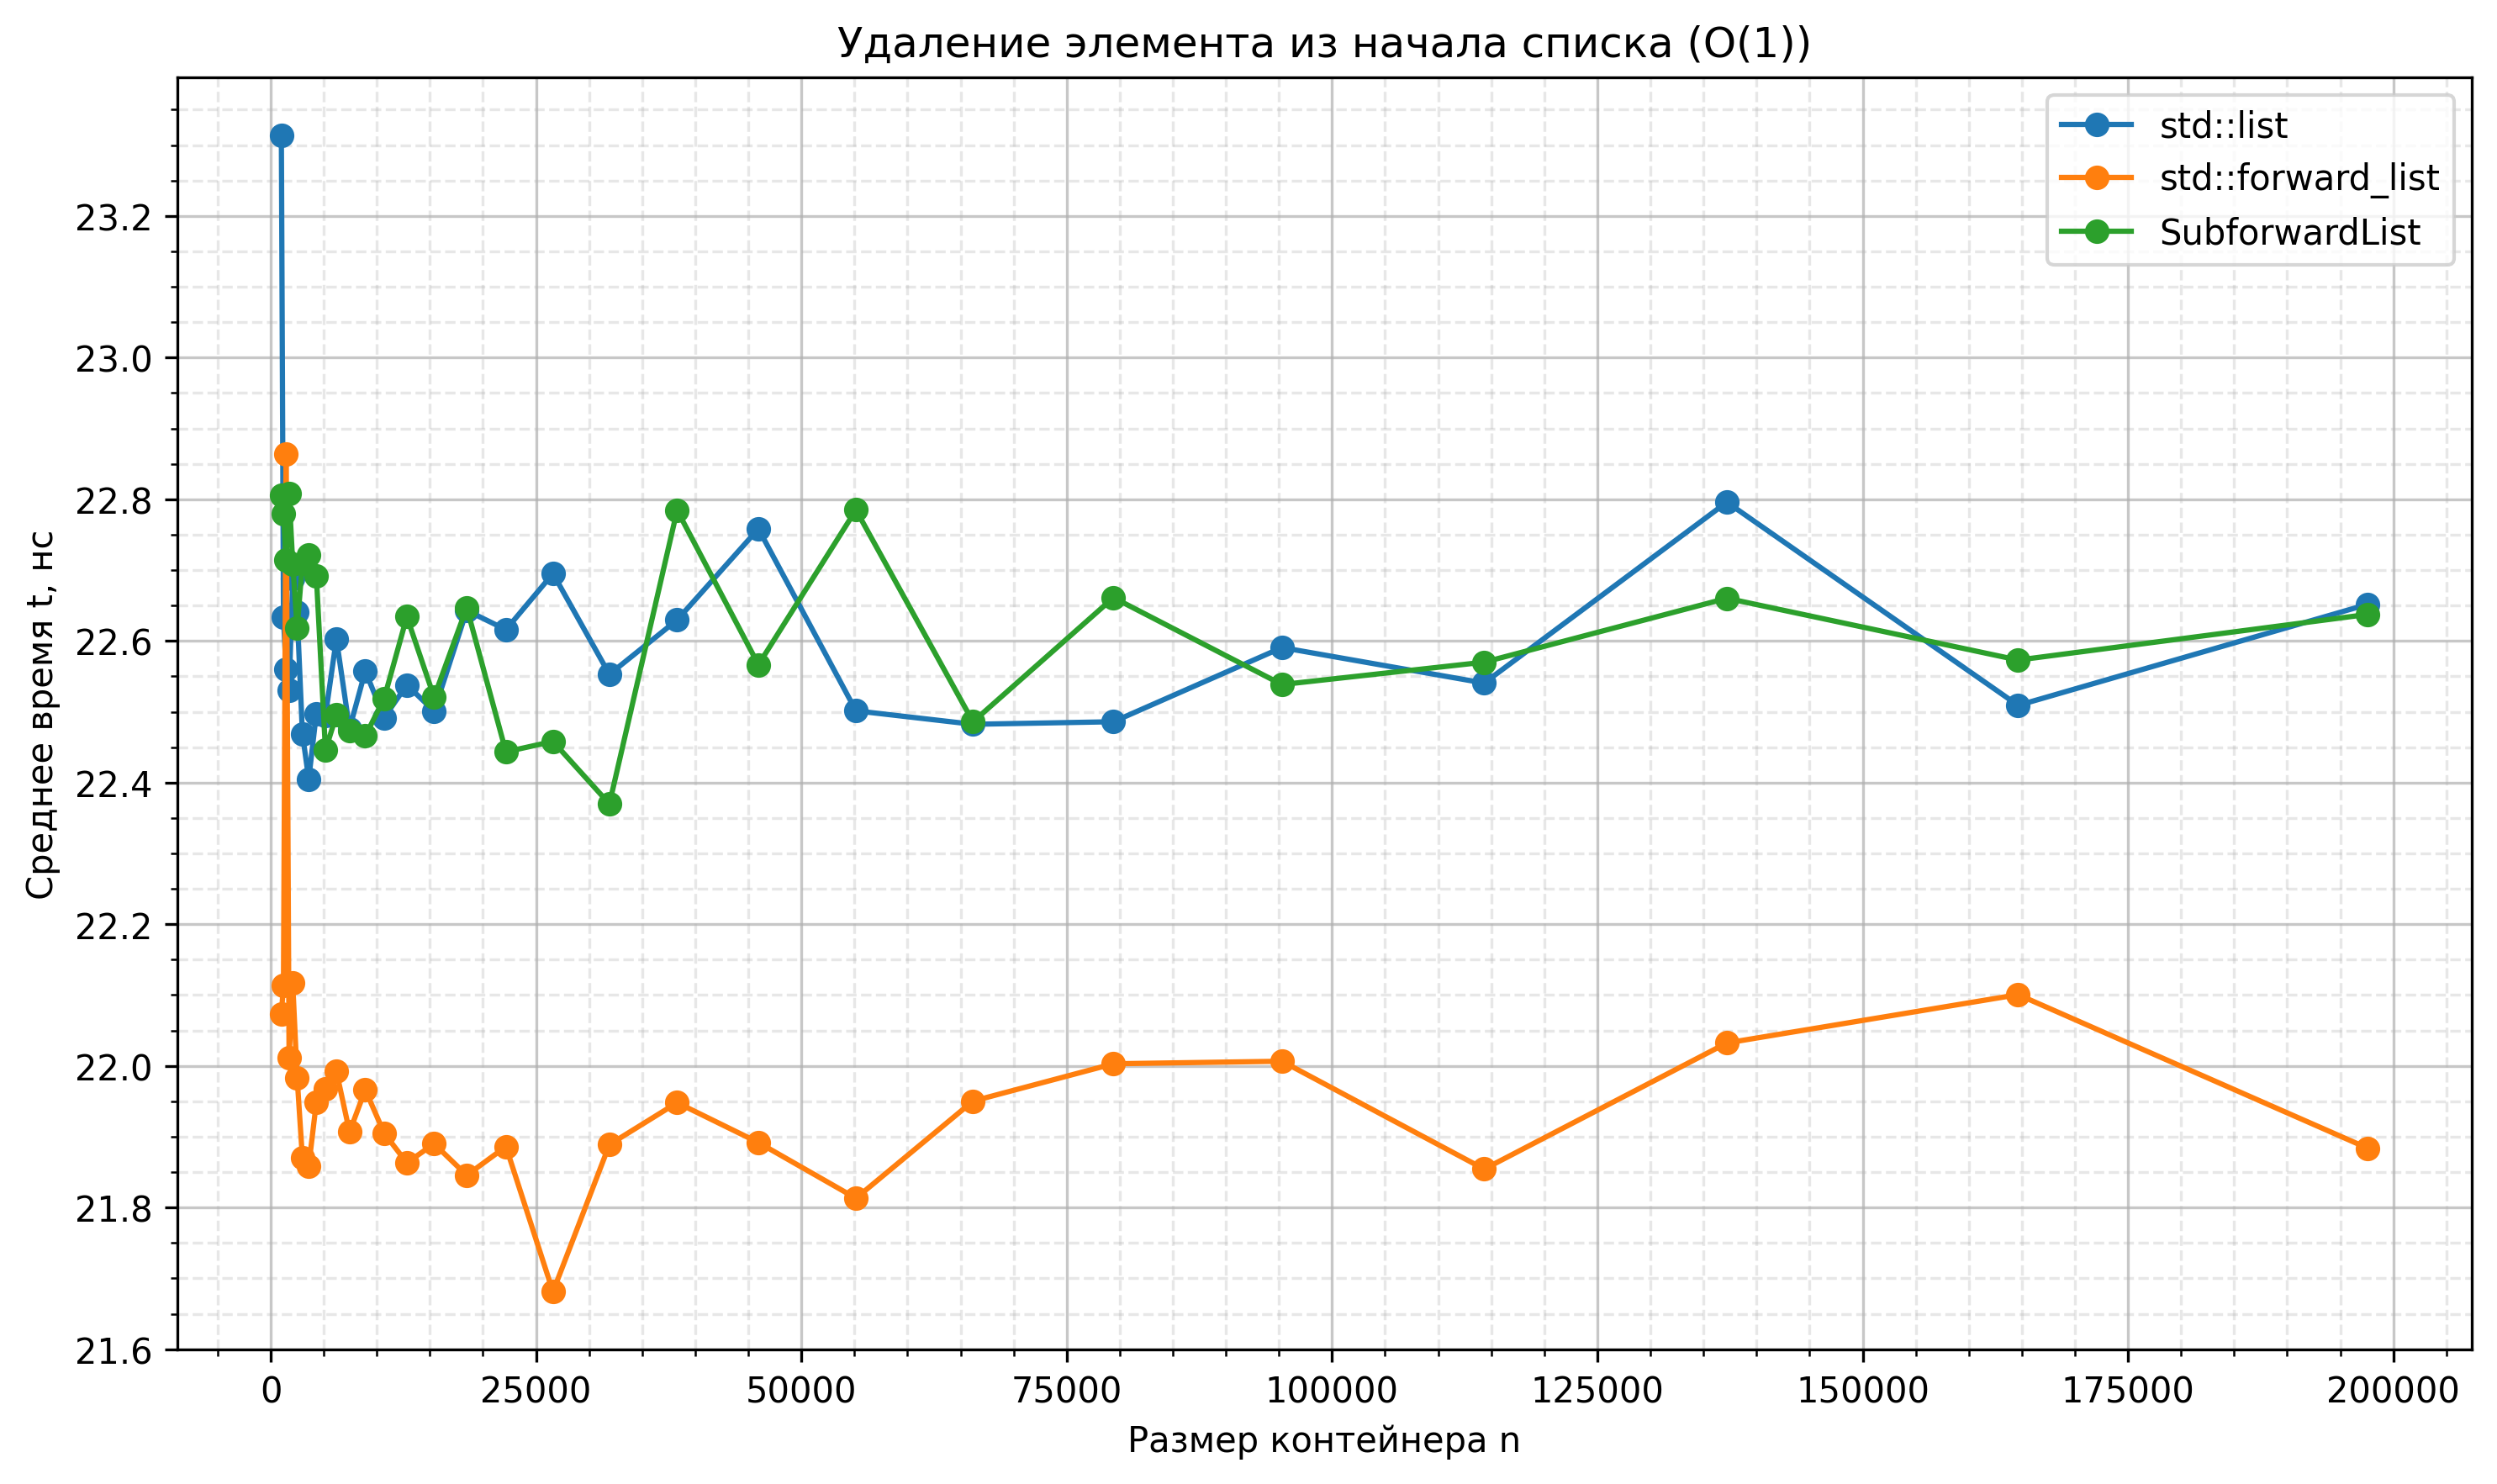

Values plotted in this chart, from the file beside it:
size, list, forward_list, subforward_list
1000, 23.31, 22.07, 22.81
1200, 22.63, 22.11, 22.78
1440, 22.56, 22.86, 22.71
1728, 22.53, 22.01, 22.81
2073, 22.69, 22.12, 22.71
2487, 22.64, 21.98, 22.62
2984, 22.47, 21.87, 22.71
3580, 22.4, 21.86, 22.72
4296, 22.5, 21.95, 22.69
5155, 22.49, 21.97, 22.45
6186, 22.6, 21.99, 22.5
7423, 22.48, 21.91, 22.47
8907, 22.56, 21.97, 22.47
10688, 22.49, 21.91, 22.52
12825, 22.54, 21.86, 22.63
15390, 22.5, 21.89, 22.52
18468, 22.64, 21.85, 22.65
22161, 22.62, 21.89, 22.44
26593, 22.7, 21.68, 22.46
31911, 22.55, 21.89, 22.37
38293, 22.63, 21.95, 22.78
45951, 22.76, 21.89, 22.57
55141, 22.5, 21.81, 22.79
66169, 22.48, 21.95, 22.49
79402, 22.49, 22, 22.66
95282, 22.59, 22.01, 22.54
114338, 22.54, 21.85, 22.57
137205, 22.8, 22.03, 22.66
164646, 22.51, 22.1, 22.57
197575, 22.65, 21.88, 22.64
